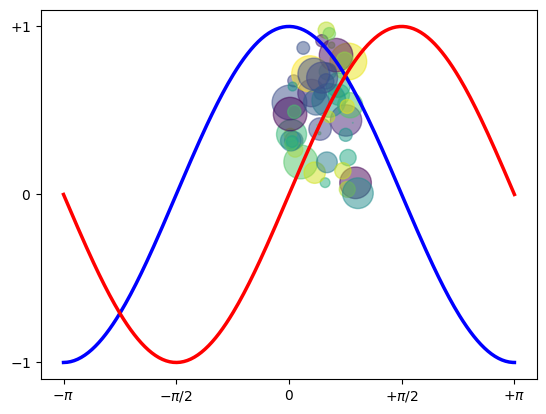

Write Python code to recreate this figure.
import numpy as np
import matplotlib.pyplot as plt


N = 50
x = np.random.rand(N)
y = np.random.rand(N)
colors = np.random.rand(N)
area = np.pi * (15 * np.random.rand(N))**2  # 0 to 15 point radii

plt.scatter(x, y, s=area, c=colors, alpha=0.5)
plt.show()

X = np.linspace(-np.pi, np.pi, 256,endpoint=True)
C,S = np.cos(X), np.sin(X)


plt.plot(X, C, color="blue", linewidth=2.5, linestyle="-")
plt.plot(X, S, color="red", linewidth=2.5, linestyle="-")


plt.xlim(X.min()*1.1, X.max()*1.1)
plt.xticks([-np.pi, -np.pi/2, 0, np.pi/2, np.pi],
[r'$-\pi$', r'$-\pi/2$', r'$0$', r'$+\pi/2$', r'$+\pi$'])

plt.ylim(C.min()*1.1,C.max()*1.1)
plt.yticks([-1, 0, +1],
[r'$-1$', r'$0$', r'$+1$'])

plt.show()

pass